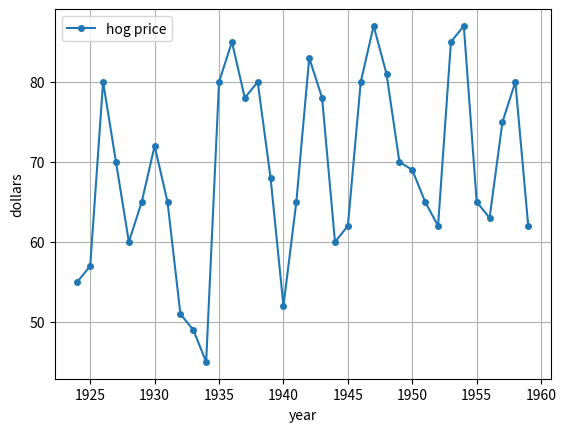
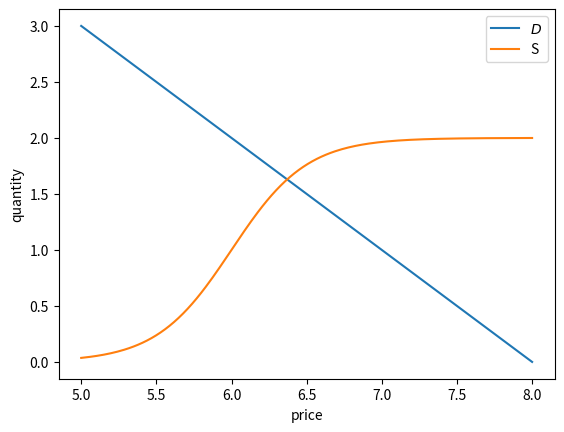
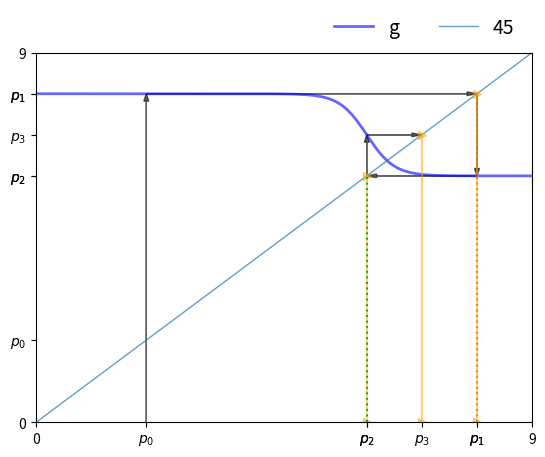
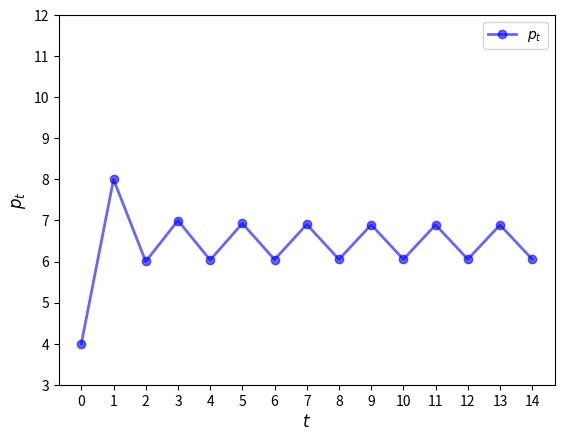
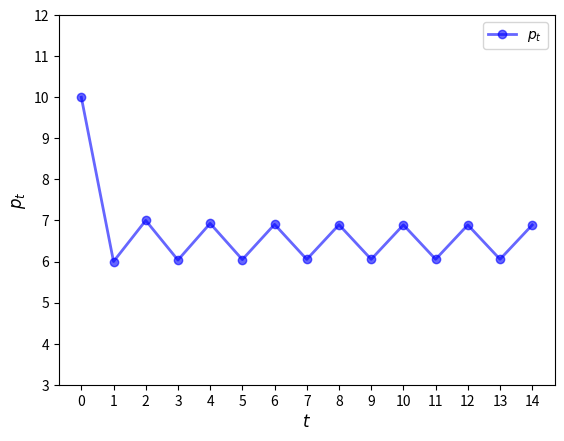
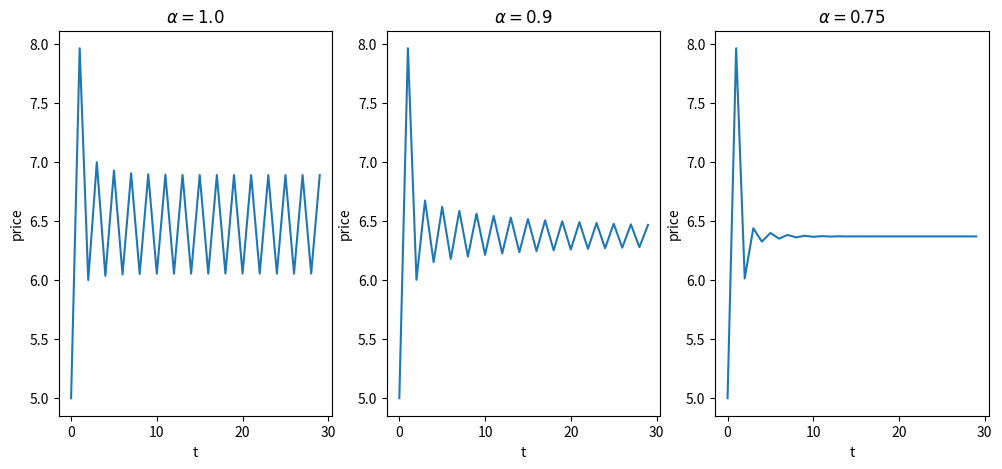
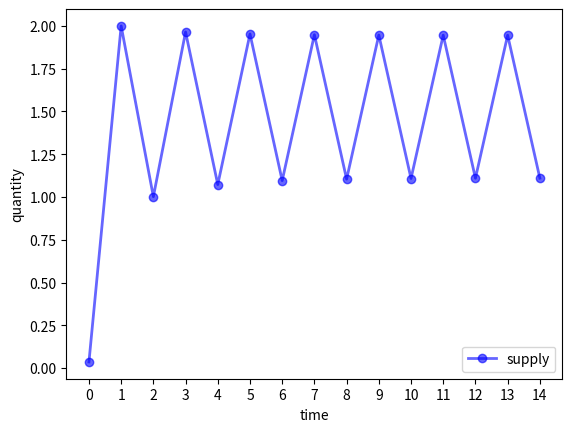
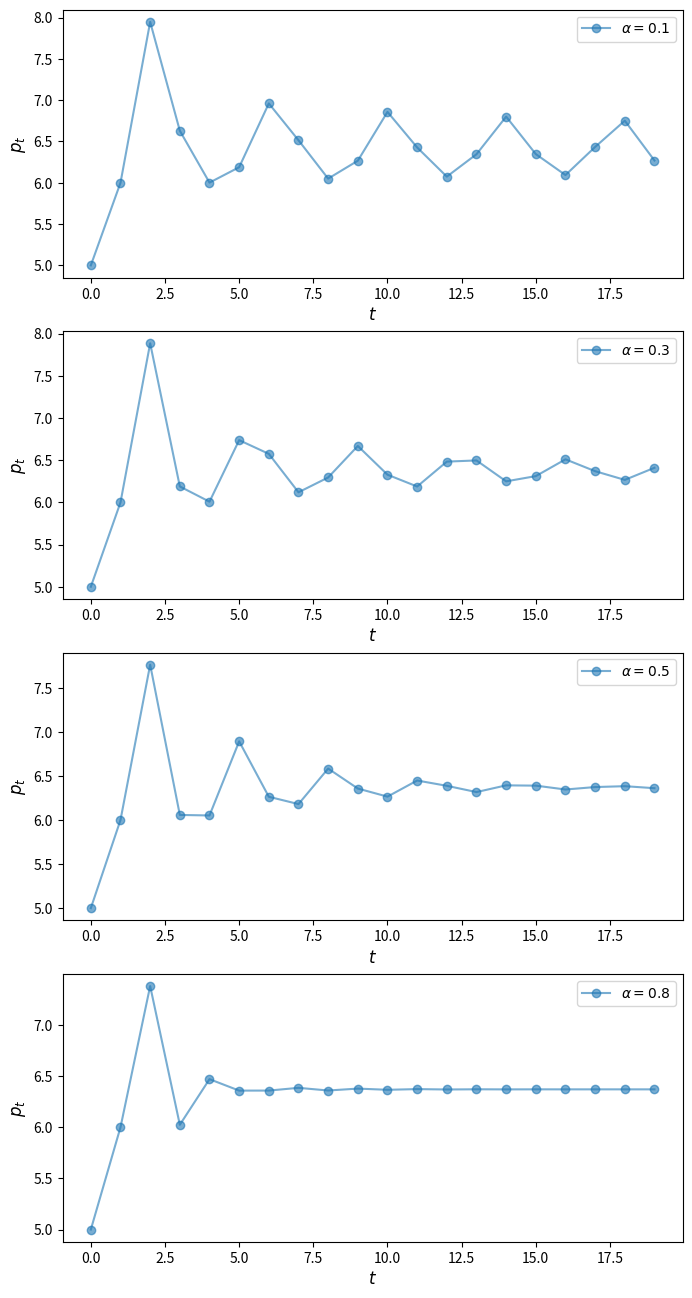

Reproduce these figures in Python, in order.
import numpy as np
import matplotlib.pyplot as plt

hog_prices = [55, 57, 80, 70, 60, 65, 72, 65, 51, 49, 45, 80, 85,
              78, 80, 68, 52, 65, 83, 78, 60, 62, 80, 87, 81, 70,
              69, 65, 62, 85, 87, 65, 63, 75, 80, 62]
years = np.arange(1924, 1960)
fig, ax = plt.subplots()
ax.plot(years, hog_prices, '-o', ms=4, label='hog price')
ax.set_xlabel('year')
ax.set_ylabel('dollars')
ax.legend()
ax.grid()
plt.show()

class Market:

    def __init__(self,
                 a=8,      # demand parameter
                 b=1,      # demand parameter
                 c=6,      # supply parameter
                 d=1,      # supply parameter
                 λ=2.0):   # supply parameter
        self.a, self.b, self.c, self.d = a, b, c, d
        self.λ = λ

    def demand(self, p):
        a, b = self.a, self.b
        return a - b * p

    def supply(self, p):
        c, d, λ = self.c, self.d, self.λ
        return np.tanh(λ * (p - c)) + d

p_grid = np.linspace(5, 8, 200)
m = Market()
fig, ax = plt.subplots()

ax.plot(p_grid, m.demand(p_grid), label="$D$")
ax.plot(p_grid, m.supply(p_grid), label="S")
ax.set_xlabel("price")
ax.set_ylabel("quantity")
ax.legend()

plt.show()

def g(model, current_price):
    """
    Function to find the next price given the current price
    and Market model
    """
    a, b = model.a, model.b
    next_price = - (model.supply(current_price) - a) / b
    return next_price

def plot45(model, pmin, pmax, p0, num_arrows=5):
    """
    Function to plot a 45 degree plot

    Parameters
    ==========

    model: Market model

    pmin: Lower price limit

    pmax: Upper price limit

    p0: Initial value of price (needed to simulate prices)

    num_arrows: Number of simulations to plot
    """
    pgrid = np.linspace(pmin, pmax, 200)

    fig, ax = plt.subplots()
    ax.set_xlim(pmin, pmax)
    ax.set_ylim(pmin, pmax)

    hw = (pmax - pmin) * 0.01
    hl = 2 * hw
    arrow_args = dict(fc="k", ec="k", head_width=hw,
            length_includes_head=True, lw=1,
            alpha=0.6, head_length=hl)

    ax.plot(pgrid, g(model, pgrid), 'b-',
            lw=2, alpha=0.6, label='g')
    ax.plot(pgrid, pgrid, lw=1, alpha=0.7, label='45')

    x = p0
    xticks = [pmin]
    xtick_labels = [pmin]

    for i in range(num_arrows):
        if i == 0:
            ax.arrow(x, 0.0, 0.0, g(model, x),
                     **arrow_args)
        else:
            ax.arrow(x, x, 0.0, g(model, x) - x,
                     **arrow_args)
            ax.plot((x, x), (0, x), ls='dotted')

        ax.arrow(x, g(model, x),
                 g(model, x) - x, 0, **arrow_args)
        xticks.append(x)
        xtick_labels.append(r'$p_{}$'.format(str(i)))

        x = g(model, x)
        xticks.append(x)
        xtick_labels.append(r'$p_{}$'.format(str(i+1)))
        ax.plot((x, x), (0, x), '->', alpha=0.5, color='orange')

    xticks.append(pmax)
    xtick_labels.append(pmax)
    ax.set_xticks(xticks)
    ax.set_yticks(xticks)
    ax.set_xticklabels(xtick_labels)
    ax.set_yticklabels(xtick_labels)

    bbox = (0., 1.04, 1., .104)
    legend_args = {'bbox_to_anchor': bbox, 'loc': 'upper right'}

    ax.legend(ncol=2, frameon=False, **legend_args, fontsize=14)
    plt.show()

m = Market()

plot45(m, 0, 9, 2, num_arrows=3)

def ts_plot_price(model,             # Market model
                  p0,                # Initial price
                  y_a=3, y_b= 12,    # Controls y-axis
                  ts_length=10):     # Length of time series
    """
    Function to simulate and plot the time series of price.

    """
    fig, ax = plt.subplots()
    ax.set_xlabel(r'$t$', fontsize=12)
    ax.set_ylabel(r'$p_t$', fontsize=12)
    p = np.empty(ts_length)
    p[0] = p0
    for t in range(1, ts_length):
        p[t] = g(model, p[t-1])
    ax.plot(np.arange(ts_length),
            p,
            'bo-',
            alpha=0.6,
            lw=2,
            label=r'$p_t$')
    ax.legend(loc='best', fontsize=10)
    ax.set_ylim(y_a, y_b)
    ax.set_xticks(np.arange(ts_length))
    plt.show()

ts_plot_price(m, 4, ts_length=15)

ts_plot_price(m, 10, ts_length=15)

def find_next_price_adaptive(model, curr_price_exp):
    """
    Function to find the next price given the current price expectation
    and Market model
    """
    return - (model.supply(curr_price_exp) - model.a) / model.b

def ts_price_plot_adaptive(model, p0, ts_length=10, α=[1.0, 0.9, 0.75]):
    fig, axs = plt.subplots(1, len(α), figsize=(12, 5))
    for i_plot, a in enumerate(α):
        pe_last = p0
        p_values = np.empty(ts_length)
        p_values[0] = p0
        for i in range(1, ts_length):
            p_values[i] = find_next_price_adaptive(model, pe_last)
            pe_last = a*p_values[i] + (1 - a)*pe_last

        axs[i_plot].plot(np.arange(ts_length), p_values)
        axs[i_plot].set_title(r'$\alpha={}$'.format(a))
        axs[i_plot].set_xlabel('t')
        axs[i_plot].set_ylabel('price')
    plt.show()

ts_price_plot_adaptive(m, 5, ts_length=30)

def ts_plot_supply(model, p0, ts_length=10):
    """
    Function to simulate and plot the supply function
    given the initial price.
    """
    pe_last = p0
    s_values = np.empty(ts_length)
    for i in range(ts_length):
        # store quantity
        s_values[i] = model.supply(pe_last)
        # update price
        pe_last = - (s_values[i] - model.a) / model.b


    fig, ax = plt.subplots()
    ax.plot(np.arange(ts_length),
            s_values,
            'bo-',
            alpha=0.6,
            lw=2,
            label=r'supply')

    ax.legend(loc='best', fontsize=10)
    ax.set_xticks(np.arange(ts_length))
    ax.set_xlabel("time")
    ax.set_ylabel("quantity")
    plt.show()

m = Market()
ts_plot_supply(m, 5, 15)

def find_next_price_blae(model, curr_price_exp):
    """
    Function to find the next price given the current price expectation
    and Market model
    """
    return - (model.supply(curr_price_exp) - model.a) / model.b

def ts_plot_price_blae(model, p0, p1, alphas, ts_length=15):
    """
    Function to simulate and plot the time series of price
    using backward looking average expectations.
    """
    fig, axes = plt.subplots(len(alphas), 1, figsize=(8, 16))

    for ax, a in zip(axes.flatten(), alphas):
        p = np.empty(ts_length)
        p[0] = p0
        p[1] = p1
        for t in range(2, ts_length):
            pe = a*p[t-1] + (1 - a)*p[t-2]
            p[t] = -(model.supply(pe) - model.a) / model.b
        ax.plot(np.arange(ts_length),
                p,
                'o-',
                alpha=0.6,
                label=r'$\alpha={}$'.format(a))
        ax.legend(loc='best', fontsize=10)
        ax.set_xlabel(r'$t$', fontsize=12)
        ax.set_ylabel(r'$p_t$', fontsize=12)
    plt.show()

m = Market()
ts_plot_price_blae(m, 
                   p0=5, 
                   p1=6, 
                   alphas=[0.1, 0.3, 0.5, 0.8], 
                   ts_length=20)

